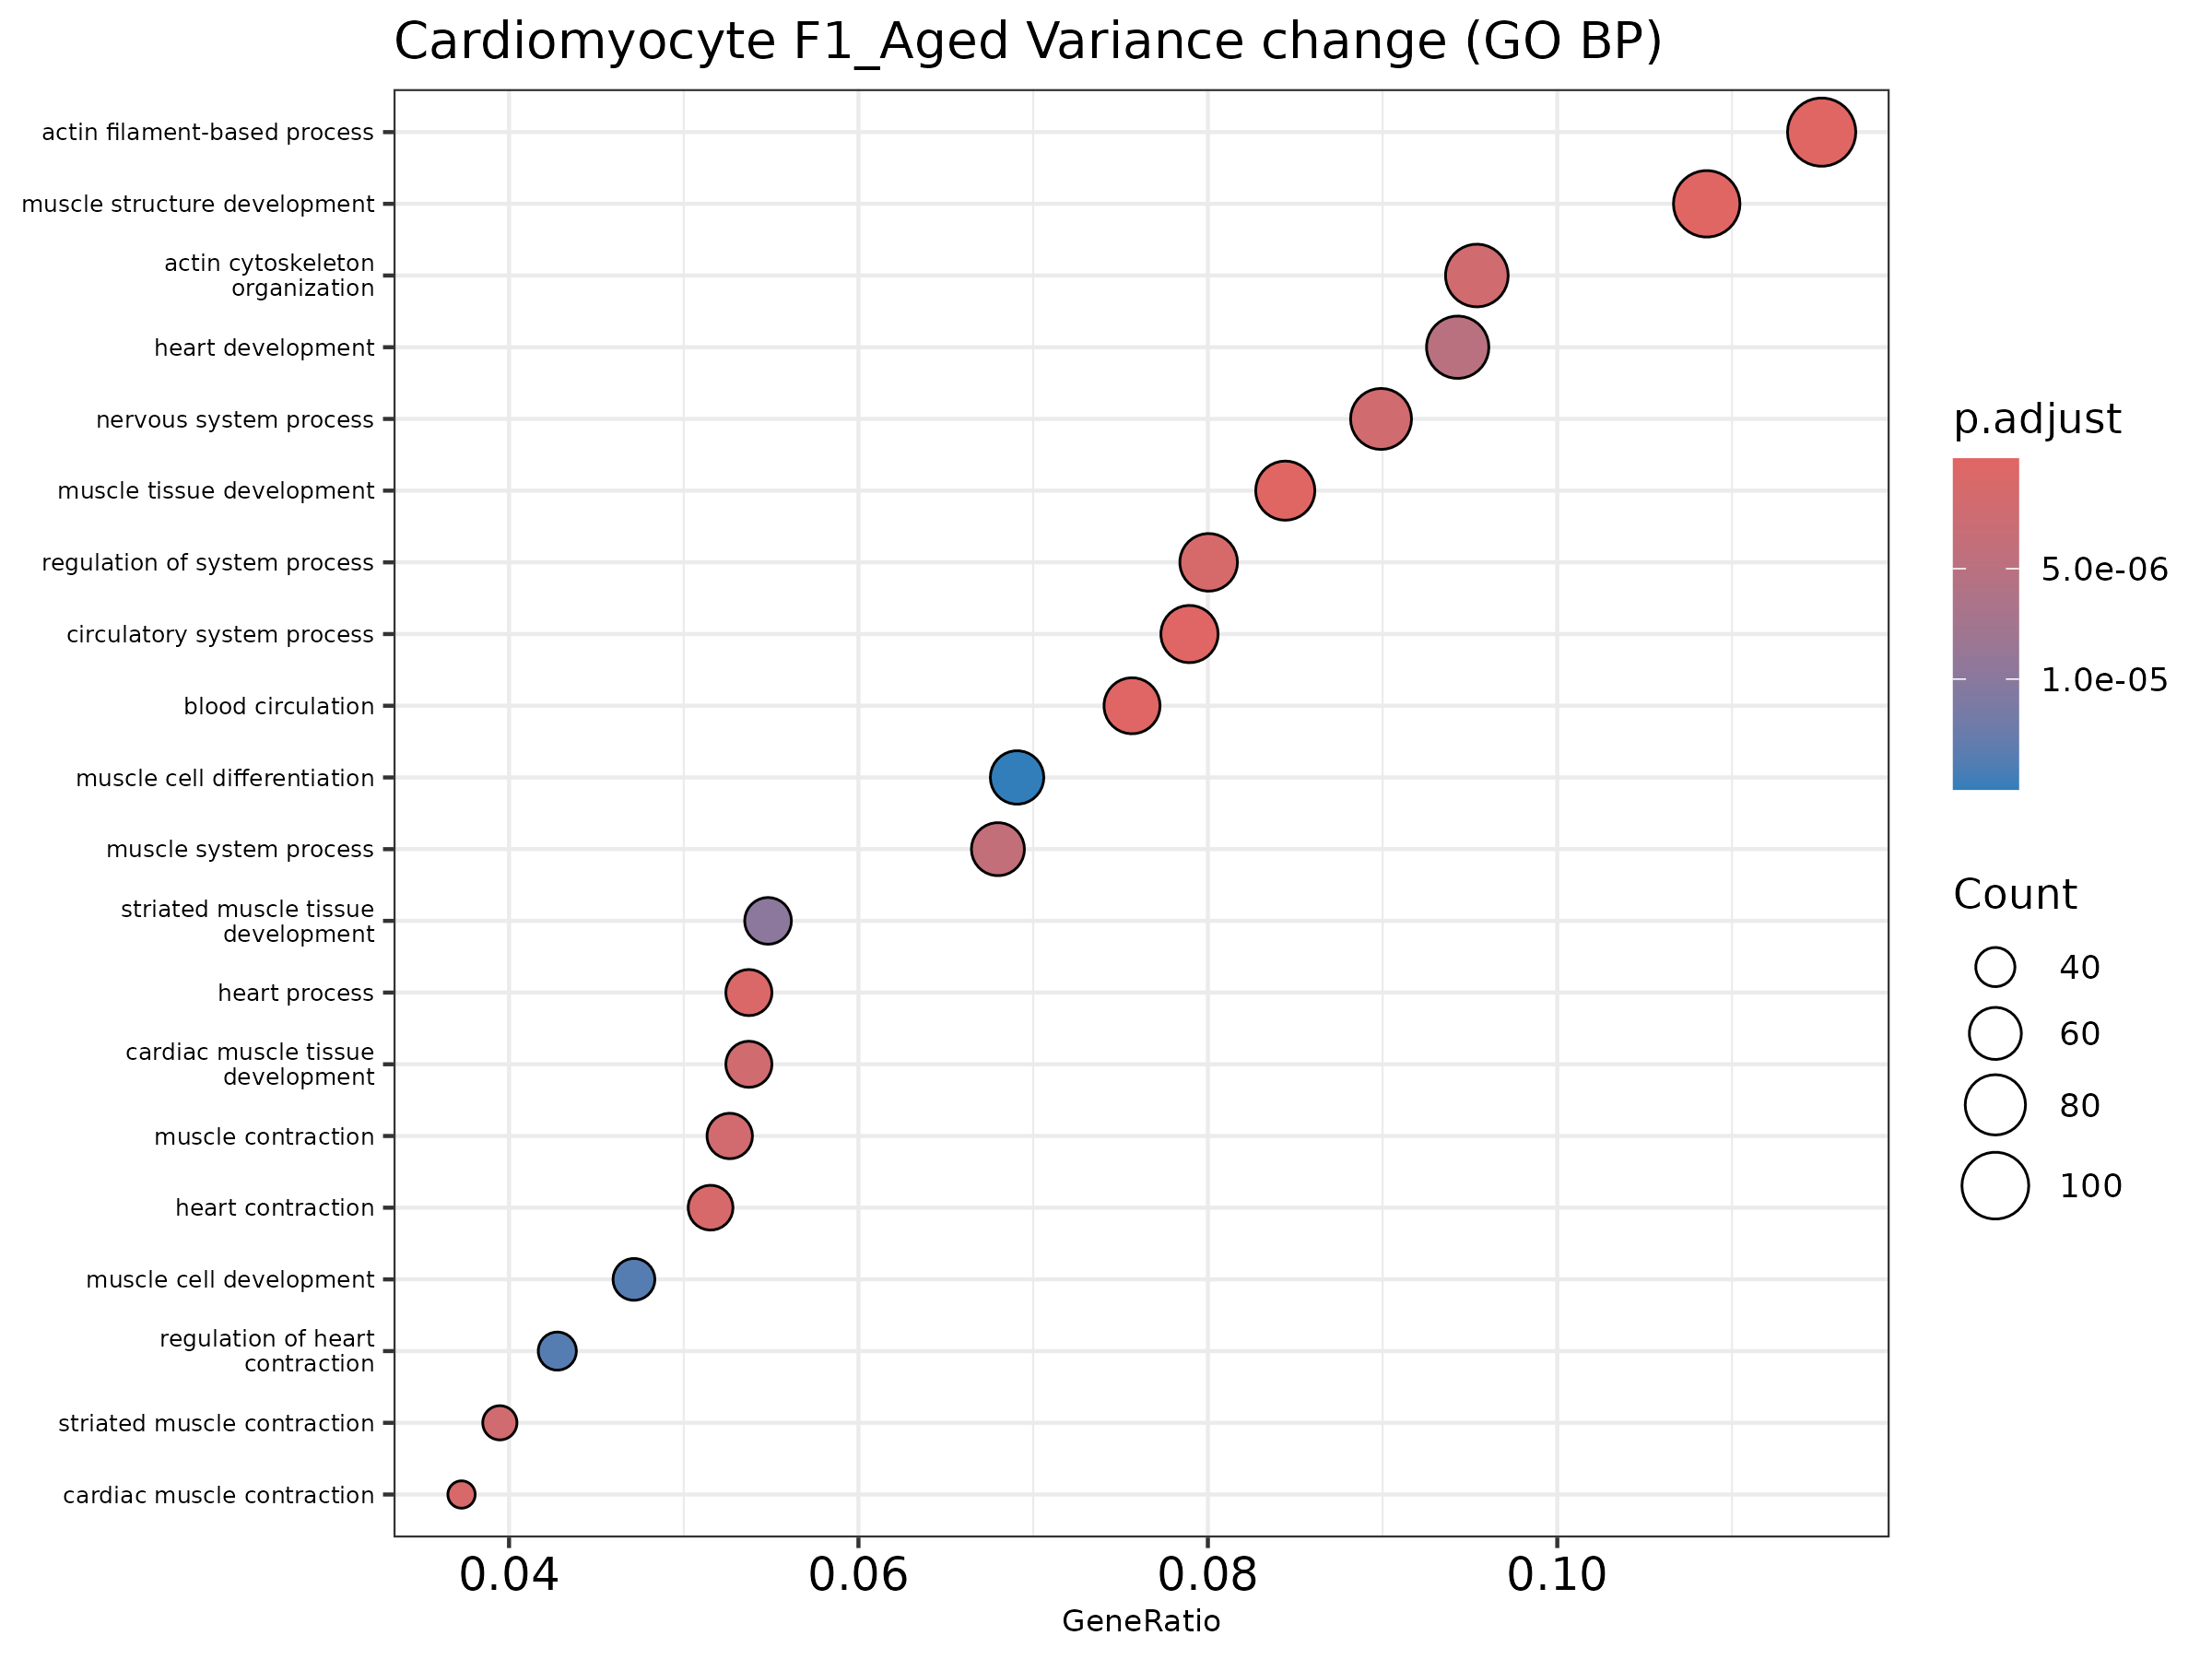

Source data for this figure (header and first rows):
ID, Description, GeneRatio, BgRatio, pvalue, p.adjust, qvalue, geneID, Count
GO:0030029, actin filament-based process, 105/912, 369/6082, 5.217953847694038e-12, 1.9812570759694264e-8, 1.7027007292475282e-8, Actc1/Actg1/Actn2/Akap13/Ank2/Asb2/Atp1a…, 105
GO:0061061, muscle structure development, 99/912, 345/6082, 1.3194087529990552e-11, 2.5048975175687064e-8, 2.1527195443668794e-8, Acadm/Actc1/Actg1/Actn2/Afg3l2/Akap13/Al…, 99
GO:0060537, muscle tissue development, 77/912, 244/6082, 1.9879265041781538e-11, 2.5160523121214835e-8, 2.1623060220885183e-8, Acadm/Actc1/Actn2/Akap13/Alpk2/Alpk3/Ang…, 77
GO:0003013, circulatory system process, 72/912, 229/6082, 1.1283970811328565e-10, 1.071130929265364e-7, 9.205344609241724e-8, Actc1/Akap13/Angpt1/Ank2/Arhgef12/Atp1a1…, 72
GO:0008015, blood circulation, 69/912, 217/6082, 1.6107866148694385e-10, 1.2232313553318515e-7, 1.0512502118095282e-7, Actc1/Angpt1/Ank2/Arhgef12/Atp1a1/Atp2a2…, 69
GO:0003015, heart process, 49/912, 138/6082, 1.2975084972153998e-9, 8.211066273211455e-7, 7.05662516029428e-7, Actc1/Akap13/Ank2/Atp1a1/Atp2a2/Cacna1c/…, 49
GO:0060048, cardiac muscle contraction, 34/912, 80/6082, 2.283830872490799e-9, 1.2146001454596378e-6, 1.043832513459345e-6, Actc1/Ank2/Atp1a1/Atp2a2/Cacna1c/Cacnb2/…, 34
GO:0060047, heart contraction, 47/912, 132/6082, 2.559073258803556e-9, 1.2146001454596378e-6, 1.043832513459345e-6, Actc1/Ank2/Atp1a1/Atp2a2/Cacna1c/Cacnb2/…, 47
GO:0044057, regulation of system process, 73/912, 250/6082, 3.4207439467613157e-9, 1.443173862872524e-6, 1.2402697350830501e-6, Ank2/Atp1a1/Atp2a2/Cacna1c/Cacnb2/Casq2/…, 73
GO:0006936, muscle contraction, 48/912, 139/6082, 5.526701703411695e-9, 2.098488636785421e-6, 1.8034500295343428e-6, Actc1/Actn2/Ank2/Apbb2/Atp1a1/Atp2a2/Cac…, 48
GO:0048738, cardiac muscle tissue development, 49/912, 144/6082, 6.679791590634886e-9, 2.207316090312359e-6, 1.8969768043935827e-6, Acadm/Actc1/Actn2/Akap13/Alpk2/Alpk3/Ang…, 49
GO:0050877, nervous system process, 82/912, 298/6082, 7.778245480070172e-9, 2.207316090312359e-6, 1.8969768043935827e-6, Aaas/Adcy8/Agtpbp1/Ank3/Atf6/Atp2b2/Atp8…, 82
GO:0006941, striated muscle contraction, 36/912, 91/6082, 7.951393948975319e-9, 2.207316090312359e-6, 1.8969768043935827e-6, Actc1/Ank2/Atp1a1/Atp2a2/Cacna1c/Cacnb2/…, 36
GO:0030036, actin cytoskeleton organization, 87/912, 323/6082, 8.138642418849887e-9, 2.207316090312359e-6, 1.8969768043935827e-6, Actc1/Actg1/Actn2/Akap13/Asb2/Auts2/Bcas…, 87
GO:0003012, muscle system process, 62/912, 206/6082, 1.561827371797718e-8, 3.953505687143957e-6, 3.397659545665211e-6, Actc1/Actn2/Akap13/Ank2/Apbb2/Asb2/Atp1a…, 62
GO:0007507, heart development, 86/912, 324/6082, 2.116563102422387e-8, 5.022868812436127e-6, 4.316674748361447e-6, Acacb/Acadm/Actc1/Actn2/Adam19/Akap13/Al…, 86
GO:0014706, striated muscle tissue development, 50/912, 156/6082, 4.3787735681081584e-8, 9.780119551827457e-6, 8.405076198845382e-6, Acadm/Actc1/Actn2/Akap13/Alpk2/Alpk3/Ang…, 50
GO:0055001, muscle cell development, 43/912, 127/6082, 6.739778719689045e-8, 1.3556702763571946e-5, 1.1650687819212683e-5, Actc1/Actg1/Actn2/Afg3l2/Akap13/Alpk2/Al…, 43
GO:0008016, regulation of heart contraction, 39/912, 110/6082, 6.783706939896418e-8, 1.3556702763571946e-5, 1.1650687819212683e-5, Ank2/Atp1a1/Atp2a2/Cacna1c/Cacnb2/Casq2/…, 39
GO:0042692, muscle cell differentiation, 63/912, 219/6082, 7.898732106938086e-8, 1.4995742905021955e-5, 1.2887405016583192e-5, Acadm/Actc1/Actg1/Actn2/Afg3l2/Akap13/Al…, 63
GO:0090257, regulation of muscle system process, 43/912, 128/6082, 8.717236730998268e-8, 1.573426379764561e-5, 1.3522093002148895e-5, Ank2/Atp1a1/Atp2a2/Cacna1c/Casq2/Ccn2/Ch…, 43
GO:0043269, regulation of monoatomic ion transport, 62/912, 215/6082, 9.116507862739094e-8, 1.573426379764561e-5, 1.3522093002148895e-5, 1810037I17Rik/Actn2/Ank2/Ank3/Asph/Atp1a…, 62
GO:0051146, striated muscle cell differentiation, 52/912, 169/6082, 1.0586633356821582e-7, 1.7477150806891977e-5, 1.5019937485650756e-5, Acadm/Actc1/Actg1/Actn2/Akap13/Alpk2/Alp…, 52
GO:0032970, regulation of actin filament-based proce…, 55/912, 187/6082, 2.4342542599517994e-7, 3.85119309376541e-5, 3.309731669232709e-5, Actg1/Actn2/Akap13/Ank2/Atp1a1/Atp2a2/Bc…, 55
GO:0034762, regulation of transmembrane transport, 64/912, 231/6082, 2.8496889032860594e-7, 4.257354931970528e-5, 3.658788874626404e-5, 1810037I17Rik/Acsl1/Actn2/Ank2/Ank3/Appl…, 64
GO:0006937, regulation of muscle contraction, 29/912, 74/6082, 2.915228554944264e-7, 4.257354931970528e-5, 3.658788874626404e-5, Ank2/Atp1a1/Atp2a2/Cacna1c/Casq2/Ccn2/Ch…, 29
GO:0007517, muscle organ development, 51/912, 170/6082, 3.416345178276081e-7, 4.8043935710793625e-5, 4.128916199865829e-5, Actc1/Angpt1/Asb2/Atf3/Btg2/Ccnt2/Chd2/D…, 51
GO:0006942, regulation of striated muscle contractio…, 23/912, 52/6082, 3.8661398418800054e-7, 5.242761778435136e-5, 4.505651695424067e-5, Ank2/Atp1a1/Atp2a2/Cacna1c/Casq2/Ccn2/Dl…, 23
GO:0007155, cell adhesion, 101/912, 425/6082, 5.041585949764142e-7, 6.601000638363602e-5, 5.672927928954207e-5, Actg1/Actn2/Adam19/Ambra1/Angpt1/Ank3/Ap…, 101
GO:0034330, cell junction organization, 81/912, 321/6082, 5.786160618720793e-7, 7.323350623094283e-5, 6.293718567731388e-5, Actg1/Actn2/Afg3l2/Ank3/Asap1/Atp2b2/Cac…, 81
GO:0034765, regulation of monoatomic ion transmembra…, 50/912, 172/6082, 1.273031527978326e-6, 1.5592582941076466e-4, 1.3400331873456063e-4, 1810037I17Rik/Actn2/Ank2/Ank3/Asph/Cacna…, 50
GO:0034220, monoatomic ion transmembrane transport, 71/912, 276/6082, 1.3971731081140293e-6, 1.6099906262364002e-4, 1.3836327686214437e-4, 1810037I17Rik/Actn2/Afg3l2/Ank2/Ank3/Ano…, 71
GO:0070252, actin-mediated cell contraction, 24/912, 59/6082, 1.3992544289123309e-6, 1.6099906262364002e-4, 1.3836327686214437e-4, Actc1/Ank2/Atp1a1/Atp2a2/Cacna1c/Cacnb2/…, 24
GO:0009887, animal organ morphogenesis, 96/912, 408/6082, 1.5997347978290365e-6, 1.7865273609873092e-4, 1.5353491867709017e-4, Actc1/Agtpbp1/Alpk2/Angpt1/Ankrd11/Apc/A…, 96
GO:1903522, regulation of blood circulation, 40/912, 127/6082, 1.649012687615109e-6, 1.7889431928213052e-4, 1.5374253628892744e-4, Ank2/Atp1a1/Atp2a2/Cacna1c/Cacnb2/Casq2/…, 40
GO:0055007, cardiac muscle cell differentiation, 30/912, 84/6082, 1.8759129232237961e-6, 1.9785670470779873e-4, 1.7003889070157214e-4, Acadm/Actc1/Actn2/Akap13/Alpk2/Alpk3/Asb…, 30
GO:0010959, regulation of metal ion transport, 51/912, 179/6082, 1.9311413650637647e-6, 1.9817685846343553e-4, 1.7031403219623528e-4, 1810037I17Rik/Actn2/Ank2/Ank3/Asph/Atp1a…, 51
GO:0070509, calcium ion import, 12/912, 19/6082, 2.1908191323824627e-6, 2.1890895383305816e-4, 1.8813128283616716e-4, Cacna1c/Cacnb2/Dysf/Egf/Gck/Homer1/Pkd2/…, 12
GO:0098660, inorganic ion transmembrane transport, 67/912, 260/6082, 2.622837157317152e-6, 2.5535673554700583e-4, 2.19454660936118e-4, 1810037I17Rik/Actn2/Afg3l2/Ank2/Ank3/Ano…, 67
GO:0055006, cardiac cell development, 27/912, 73/6082, 2.8285721396175973e-6, 2.667795248951367e-4, 2.2927145452086097e-4, Actc1/Actn2/Akap13/Alpk2/Alpk3/Asb2/Fhl2…, 27
GO:0055013, cardiac muscle cell development, 26/912, 69/6082, 2.880684888254044e-6, 2.667795248951367e-4, 2.2927145452086097e-4, Actc1/Actn2/Akap13/Alpk2/Alpk3/Asb2/Fhl2…, 26
GO:0097435, supramolecular fiber organization, 83/912, 345/6082, 3.3934922724566737e-6, 3.06787860917095e-4, 2.6365478808560626e-4, Actc1/Actg1/Actn2/Akap13/Apc/Braf/Cap2/C…, 83
GO:0019932, second-messenger-mediated signaling, 34/912, 104/6082, 3.9491797637508005e-6, 3.4872175727818116e-4, 2.996929563678698e-4, Adcy8/Ank2/Atp2a2/Camta1/Cap2/Casq2/Egln…, 34
GO:0098655, monoatomic cation transmembrane transpor…, 65/912, 253/6082, 4.149136620650835e-6, 3.58051630650255e-4, 3.077110890913298e-4, 1810037I17Rik/Actn2/Afg3l2/Ank2/Ank3/Asp…, 65
GO:0055117, regulation of cardiac muscle contraction, 20/912, 47/6082, 4.646053469817221e-6, 3.9202366721991086e-4, 3.3690680132007913e-4, Ank2/Atp1a1/Atp2a2/Cacna1c/Casq2/Ccn2/Dl…, 20
GO:0031032, actomyosin structure organization, 37/912, 119/6082, 5.671707829706454e-6, 4.681624919433784e-4, 4.0234083002494293e-4, Actc1/Actg1/Actn2/Akap13/Braf/Casq2/Ccn2…, 37
GO:0040011, locomotion, 99/912, 436/6082, 5.881366215111636e-6, 4.7513930891018895e-4, 4.08336736099576e-4, Abhd2/Actg1/Angpt1/Apc/Appl2/Arid2/Atp2b…, 99
GO:0006812, monoatomic cation transport, 81/912, 340/6082, 6.699802177543768e-6, 5.276820421898509e-4, 4.534921837984386e-4, 1810037I17Rik/Actn2/Afg3l2/Ank2/Ank3/Asp…, 81
GO:0006811, monoatomic ion transport, 89/912, 383/6082, 6.809697147037844e-6, 5.276820421898509e-4, 4.534921837984386e-4, 1810037I17Rik/Actn2/Afg3l2/Ank2/Ank3/Ano…, 89
GO:0032989, cellular component morphogenesis, 87/912, 374/6082, 8.323937083869192e-6, 6.321197821490264e-4, 5.432464202104104e-4, Ablim1/Actc1/Actg1/Actn2/Afg3l2/Akap13/A…, 87
GO:0030048, actin filament-based movement, 27/912, 77/6082, 9.086593941343096e-6, 6.765058273584262e-4, 5.813919756070919e-4, Actc1/Ank2/Atp1a1/Atp2a2/Cacna1c/Cacnb2/…, 27
GO:0055085, transmembrane transport, 102/912, 457/6082, 9.35952237747924e-6, 6.834251243709361e-4, 5.873384487891831e-4, 1810037I17Rik/Abcd3/Acsl1/Actn2/Afg3l2/A…, 102
GO:1904062, regulation of monoatomic cation transmem…, 43/912, 150/6082, 1.0457708646826022e-5, 7.492060326792153e-4, 6.438708402216617e-4, 1810037I17Rik/Actn2/Ank2/Ank3/Asph/Cacna…, 43
GO:0009725, response to hormone, 76/912, 318/6082, 1.1575099958194415e-5, 8.139010100234109e-4, 6.994699779805591e-4, Abhd2/Acsl1/Actn2/Adcy8/Agl/Akap13/Apc/A…, 76
GO:0086003, cardiac muscle cell contraction, 18/912, 42/6082, 1.2363579338066452e-5, 8.535365590297875e-4, 7.335329368039425e-4, Ank2/Atp1a1/Atp2a2/Cacna1c/Cacnb2/Casq2/…, 18
GO:0098662, inorganic cation transmembrane transport, 62/912, 246/6082, 1.3433134318283231e-5, 9.108144822593113e-4, 7.827578268172559e-4, 1810037I17Rik/Actn2/Afg3l2/Ank2/Ank3/Asp…, 62
GO:0014074, response to purine-containing compound, 20/912, 50/6082, 1.4317677117388503e-5, 9.537582458723535e-4, 8.196638792964793e-4, Asph/Braf/Casq2/Irs1/Itpr1/Itpr2/Kcnq1/M…, 20
GO:0007610, behavior, 64/912, 257/6082, 1.4736708158496362e-5, 9.647462220312189e-4, 8.291069925832799e-4, Aaas/Adam22/Adcy8/Agtpbp1/Atp2b2/Atp8a1/…, 64
GO:0042391, regulation of membrane potential, 45/912, 162/6082, 1.5976870749832553e-5, 0.001028, 8.836449478051903e-4, Actn2/Ank2/Ank3/Atp1a1/Atp2a2/Atxn1/Bnip…, 45
GO:0030334, regulation of cell migration, 85/912, 371/6082, 1.9704362584142638e-5, 0.001239, 0.001065, Abhd2/Actg1/Angpt1/Apc/Appl2/Arid2/Atp5f…, 85
... 195 more rows
